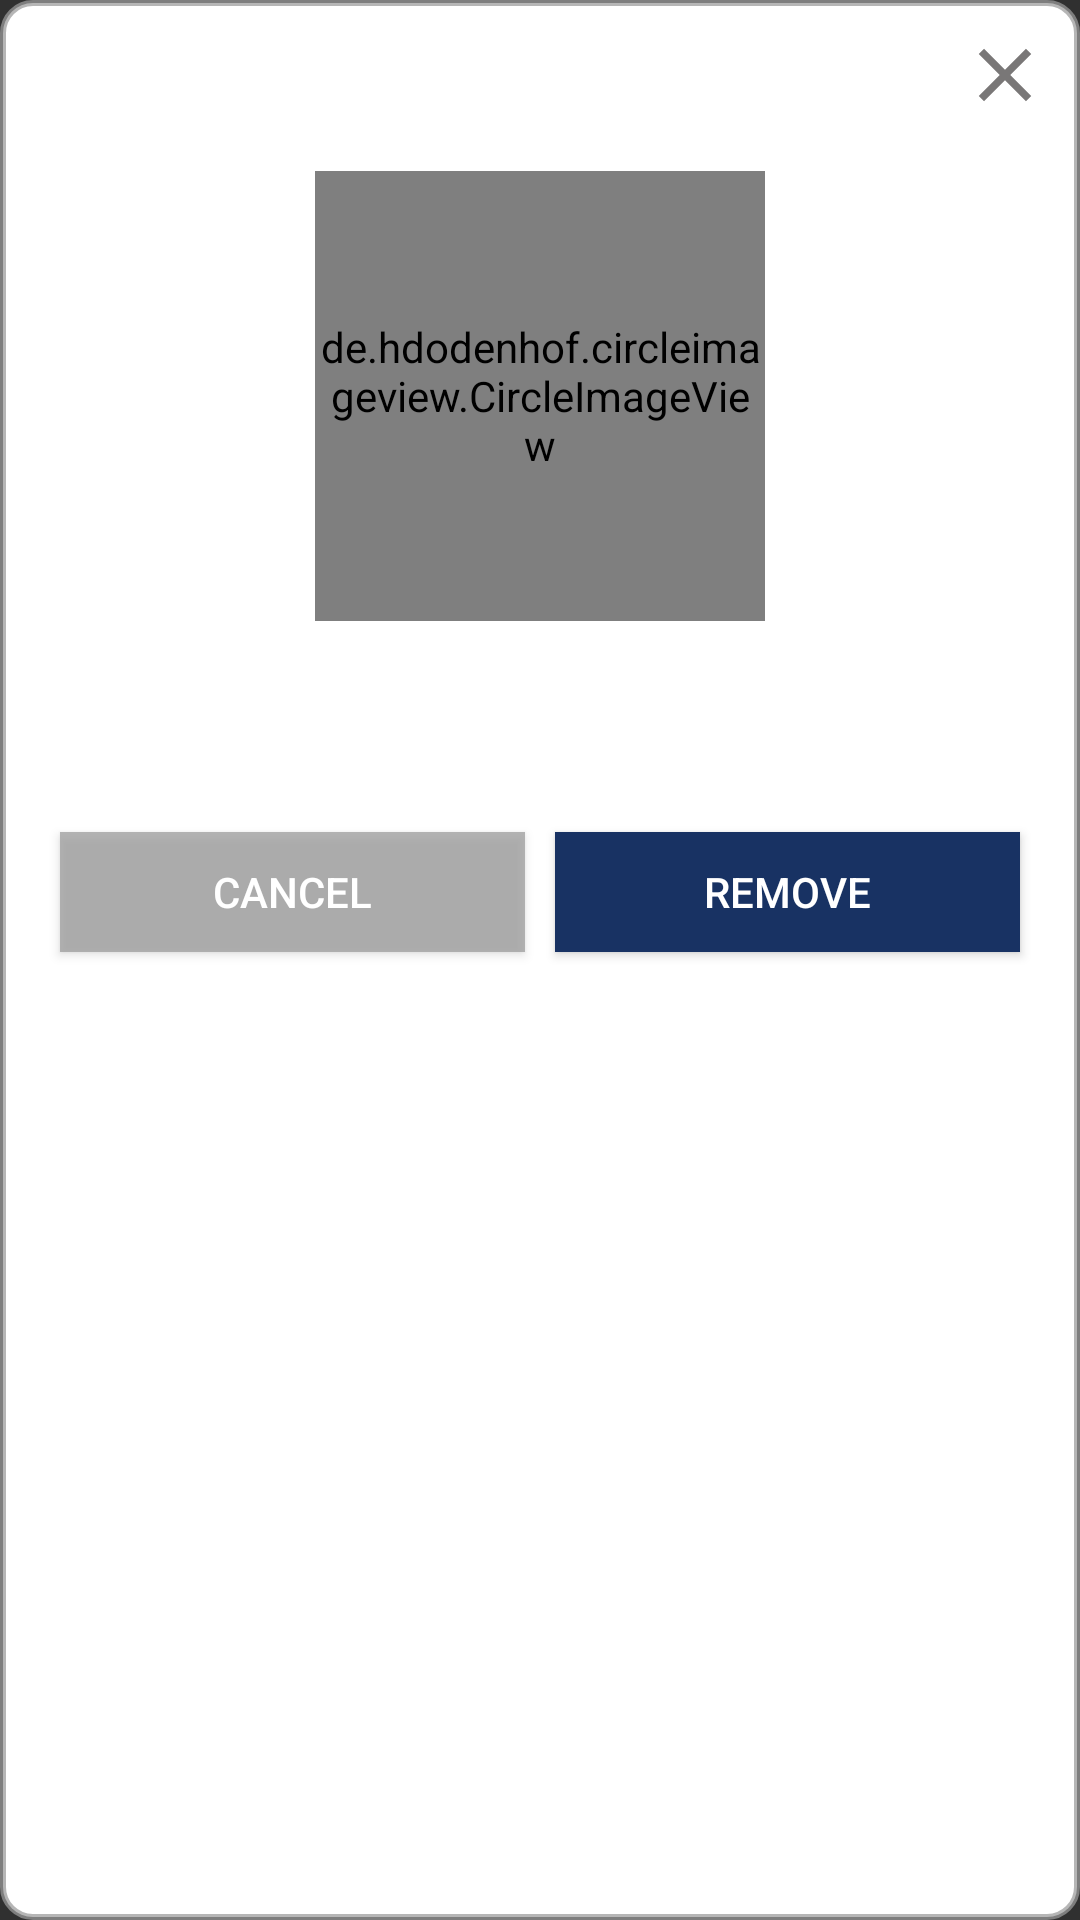

Android layout source for this screen:
<!-- AndroidManifest.xml: application theme Theme.WhatsMyTask -->
<!-- res/layout/confirm_remove_friend.xml -->
<?xml version="1.0" encoding="utf-8"?>
<androidx.coordinatorlayout.widget.CoordinatorLayout xmlns:android="http://schemas.android.com/apk/res/android"
    android:layout_width="match_parent"
    android:layout_height="wrap_content"
    android:background="@drawable/custom_border"
    android:padding="10dp">
    
    <LinearLayout
        android:layout_width="match_parent"
        android:layout_height="wrap_content"
        android:orientation="vertical"
        android:gravity="center|top">

        <TextView
            android:layout_width="match_parent"
            android:layout_height="wrap_content"
            android:text="Remove from this task"
            android:gravity="center"
            android:textSize="20dp"
            android:textStyle="bold"/>

        <de.hdodenhof.circleimageview.CircleImageView
            android:id="@+id/cImgVFriend"
            android:layout_width="150dp"
            android:layout_height="150dp"
            android:layout_margin="20dp"
            android:src="@drawable/ic_person_gray"/>

        <TextView
            android:id="@+id/txtFriendName"
            android:layout_width="wrap_content"
            android:layout_height="wrap_content"
            android:textSize="15dp"
            android:textStyle="bold"/>

        <LinearLayout
            android:layout_width="match_parent"
            android:layout_height="wrap_content"
            android:layout_marginTop="20dp"
            android:padding="5dp"
            android:orientation="horizontal">

            <Button
                android:id="@+id/btnCancelRemove"
                android:layout_width="match_parent"
                android:layout_height="40dp"
                android:layout_weight="1"
                android:background="@color/gray"
                android:layout_margin="5dp"
                android:text="Cancel"/>

            <Button
                android:id="@+id/btnRemoveFriend"
                android:layout_width="match_parent"
                android:layout_height="40dp"
                android:layout_weight="1"
                android:background="@color/blue"
                android:layout_margin="5dp"
                android:text="Remove"
                android:textColor="@color/white"/>
        </LinearLayout>
        
    </LinearLayout>

    <ImageView
        android:id="@+id/imgVCloseRemoveFriend"
        android:layout_width="30dp"
        android:layout_height="30dp"
        android:layout_gravity="right"
        android:src="@drawable/ic_close_gray"/>

</androidx.coordinatorlayout.widget.CoordinatorLayout>
<!-- resources referenced by this layout -->
<resources>
  <color name="blue">#183263</color>
  <color name="gray">#BA9C9C9C</color>
  <color name="white">#FFFFFFFF</color>
  <!-- drawable custom_border (drawable) -->
  <?xml version="1.0" encoding="utf-8"?>
  <shape xmlns:android="http://schemas.android.com/apk/res/android">
  
      <solid android:color="@color/white"/>
      <stroke android:width="2dp" android:color="@color/gray"/>
      <corners android:radius="10dp"/>
  </shape>
  <!-- drawable ic_close_gray (drawable) -->
  <vector android:height="45dp" android:tint="#797777"
      android:viewportHeight="24" android:viewportWidth="24"
      android:width="45dp" xmlns:android="http://schemas.android.com/apk/res/android">
      <path android:fillColor="@android:color/white" android:pathData="M19,6.41L17.59,5 12,10.59 6.41,5 5,6.41 10.59,12 5,17.59 6.41,19 12,13.41 17.59,19 19,17.59 13.41,12z"/>
  </vector>
  <!-- drawable ic_person_gray (drawable) -->
  <vector android:height="50dp" android:tint="#8D8D8D"
      android:viewportHeight="24" android:viewportWidth="24"
      android:width="50dp" xmlns:android="http://schemas.android.com/apk/res/android">
      <path android:fillColor="@android:color/white" android:pathData="M12,12c2.21,0 4,-1.79 4,-4s-1.79,-4 -4,-4 -4,1.79 -4,4 1.79,4 4,4zM12,14c-2.67,0 -8,1.34 -8,4v2h16v-2c0,-2.66 -5.33,-4 -8,-4z"/>
  </vector>
  <style name="Theme.WhatsMyTask" parent="Theme.AppCompat">
          
          <item name="colorPrimary">@color/blue</item>
          <item name="colorPrimaryVariant">@color/blue</item>
          <item name="colorOnPrimary">@color/white</item>
          
          <item name="colorSecondary">@color/blue</item>
          <item name="colorSecondaryVariant">@color/blue</item>
          <item name="colorOnSecondary">@color/white</item>
          
          <item name="android:statusBarColor" tools:targetApi="l">?attr/colorPrimaryVariant</item>
          
          <item name="background">@color/teal_200</item>
  
      </style>
  <color name="teal_200">#1B7BCF</color>
</resources>
